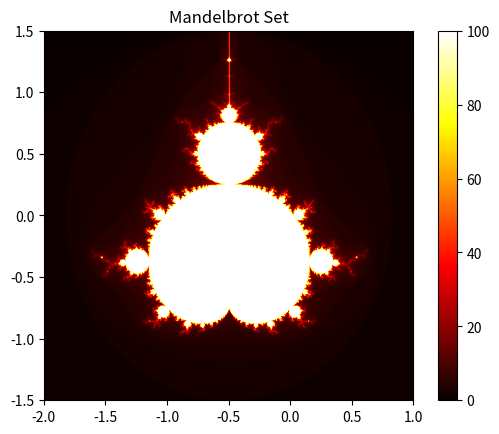

The script that saved this image:
import numpy as np
import matplotlib.pyplot as plt

def mandelbrot(c, max_iter):
    z = 0
    for n in range(max_iter):
        z = z ** 2 + c
        if abs(z) > 2:
            return n
    return max_iter

width, height = 800, 800

real_min, real_max = -2, 1
imag_min, imag_max = -1.5, 1.5

mandelbrot_set = np.zeros((width, height))

max_iter = 100

for x in range(width):
    for y in range(height):
        real = real_min + (x / width) * (real_max - real_min)
        imag = imag_min + (y / height) * (imag_max - imag_min)
        c = complex(real, imag)

        mandelbrot_set[y, x] = mandelbrot(c, max_iter)

plt.imshow(mandelbrot_set.T, cmap="hot", extent=[real_min, real_max, imag_min, imag_max])
plt.colorbar()
plt.title("Mandelbrot Set")
plt.show()
